Run: headless pygame with SDL's dummy video driver; simulated clock (each Clock.tick advances the game by its frame time, no real sleeping); random seed 0; keys injected as events and as key.get_pressed() state; mouse plan: one left click at the window centre at the start of phase 2, then a move to the lower-right quarter at the start of phase 3.
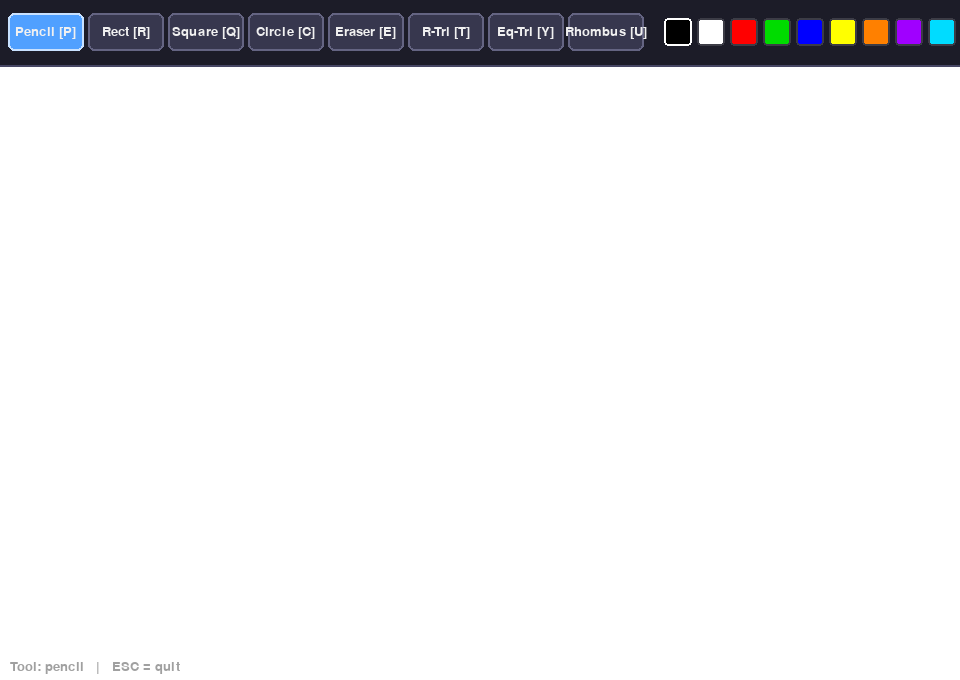
Frame 1 of 4 · flips 1–60 · no input
Frame 2 of 4 · flips 61–180 · clicked the window centre · tapped SPACE, RETURN · held RIGHT (→), D · screen unchanged from frame 1, image omitted
Frame 3 of 4 · flips 181–300 · moved the mouse to the lower-right quarter · held DOWN (↓), S · screen unchanged from frame 2, image omitted
Frame 4 of 4 · flips 301–420 · held LEFT (←), A, UP (↑), W · screen unchanged from frame 3, image omitted

The pygame program that drew these frames:

import pygame
import sys
import math

# ══════════════════════════════════════════════
#  CONSTANTS
# ══════════════════════════════════════════════

WINDOW_WIDTH  = 960
WINDOW_HEIGHT = 680
TOOLBAR_H     = 65          # height of the top toolbar strip
CANVAS_TOP    = TOOLBAR_H   # canvas starts right below the toolbar

# Ten colours the user can pick from
PALETTE = [
    (0,   0,   0),    # black
    (255, 255, 255),  # white
    (255,   0,   0),  # red
    (0,   220,   0),  # green
    (0,     0, 255),  # blue
    (255, 255,   0),  # yellow
    (255, 128,   0),  # orange
    (160,   0, 255),  # purple
    (0,   220, 255),  # cyan
    (255,   0, 200),  # magenta
]

SWATCH_SIZE   = 28   # pixel size of each colour swatch
SWATCH_MARGIN = 5    # gap between swatches

# Tool identifier strings
TOOL_PENCIL    = "pencil"
TOOL_RECTANGLE = "rectangle"
TOOL_SQUARE    = "square"
TOOL_CIRCLE    = "circle"
TOOL_ERASER    = "eraser"
TOOL_RTRIANGLE = "right_tri"    # right triangle
TOOL_ETRIANGLE = "eq_tri"       # equilateral triangle
TOOL_RHOMBUS   = "rhombus"

CANVAS_COLOR   = (255, 255, 255)  # white drawing surface
TOOLBAR_COLOR  = (28,  28,  40)   # dark toolbar background
BORDER_COLOR   = (70,  70, 100)   # separator line colour


# ══════════════════════════════════════════════
#  GEOMETRY HELPERS
# ══════════════════════════════════════════════

def right_triangle_points(sx, sy, ex, ey):
    """
    Return the three vertices of a right triangle.
    The right angle sits at (sx, sy).
    The two legs go horizontally to (ex, sy) and vertically to (sx, ey).
    """
    return [(sx, sy), (ex, sy), (sx, ey)]


def equilateral_triangle_points(sx, sy, ex, ey):
    """
    Return the three vertices of an equilateral triangle.
    The base runs from (sx, ey) to (ex, ey).
    The apex is centred above (or below) the base at the correct height
    so that all three sides are equal.

    Height of equilateral triangle = (sqrt(3) / 2) * base
    """
    base   = abs(ex - sx)
    height = int(math.sqrt(3) / 2 * base)

    # Ensure apex is above the base (move upward in screen coords)
    apex_x = (sx + ex) // 2
    apex_y = ey - height   # subtract because y grows downward

    return [(sx, ey), (ex, ey), (apex_x, apex_y)]


def rhombus_points(sx, sy, ex, ey):
    """
    Return four vertices of a rhombus (diamond shape).
    The bounding box is defined by the drag from (sx,sy) to (ex,ey).
    Vertices are at the midpoints of each side of that bounding box.
    """
    mx = (sx + ex) // 2   # horizontal midpoint
    my = (sy + ey) // 2   # vertical midpoint
    return [
        (mx, sy),   # top
        (ex, my),   # right
        (mx, ey),   # bottom
        (sx, my),   # left
    ]


def square_rect(sx, sy, ex, ey):
    """
    Return a pygame.Rect for a square.
    The side length equals the smaller of the horizontal/vertical drag distance,
    and the square grows toward the drag direction.
    """
    side = min(abs(ex - sx), abs(ey - sy))
    # preserve sign of drag direction
    rx = sx if ex >= sx else sx - side
    ry = sy if ey >= sy else sy - side
    return pygame.Rect(rx, ry, side, side)


# ══════════════════════════════════════════════
#  UI HELPERS
# ══════════════════════════════════════════════

def draw_button(surface, font, text, rect, active=False):
    """Draw a rounded toolbar button. Highlighted when active=True."""
    fill_color   = (80, 160, 255)  if active else (55, 55, 78)
    border_color = (200, 225, 255) if active else (100, 100, 130)

    pygame.draw.rect(surface, fill_color,   rect, border_radius=6)
    pygame.draw.rect(surface, border_color, rect, 2, border_radius=6)

    label = font.render(text, True, (240, 240, 240))
    lx = rect.x + (rect.width  - label.get_width())  // 2
    ly = rect.y + (rect.height - label.get_height()) // 2
    surface.blit(label, (lx, ly))


# ══════════════════════════════════════════════
#  MAIN FUNCTION
# ══════════════════════════════════════════════

def main():
    pygame.init()
    screen = pygame.display.set_mode((WINDOW_WIDTH, WINDOW_HEIGHT))
    pygame.display.set_caption("Practice 11 – Paint (Extended)")
    font  = pygame.font.SysFont(None, 19)
    clock = pygame.time.Clock()

    # ── white canvas surface (persistent drawing area) ──
    canvas = pygame.Surface((WINDOW_WIDTH, WINDOW_HEIGHT - CANVAS_TOP))
    canvas.fill(CANVAS_COLOR)

    # ── application state ──
    current_tool  = TOOL_PENCIL
    current_color = PALETTE[0]      # default: black
    brush_size    = 4               # pencil radius in pixels
    eraser_size   = 18              # eraser radius in pixels

    drawing      = False            # True while mouse button is held
    start_pos    = None             # canvas-space position where drag began
    preview_surf = None             # temporary surface for shape preview

    # ── tool definitions: (id, label, keyboard shortcut char) ──
    tools = [
        (TOOL_PENCIL,    "Pencil",   "P"),
        (TOOL_RECTANGLE, "Rect",     "R"),
        (TOOL_SQUARE,    "Square",   "Q"),
        (TOOL_CIRCLE,    "Circle",   "C"),
        (TOOL_ERASER,    "Eraser",   "E"),
        (TOOL_RTRIANGLE, "R-Tri",    "T"),
        (TOOL_ETRIANGLE, "Eq-Tri",   "Y"),
        (TOOL_RHOMBUS,   "Rhombus",  "U"),
    ]

    # ── build button rects dynamically based on tool count ──
    btn_w, btn_h = 76, 38
    btn_y = (TOOLBAR_H - btn_h) // 2
    tool_rects = []
    for i in range(len(tools)):
        r = pygame.Rect(8 + i * (btn_w + 4), btn_y, btn_w, btn_h)
        tool_rects.append(r)

    # ── build colour swatch rects, placed after the last button ──
    palette_rects = []
    px_start = 8 + len(tools) * (btn_w + 4) + 16   # left edge of first swatch
    for i in range(len(PALETTE)):
        r = pygame.Rect(
            px_start + i * (SWATCH_SIZE + SWATCH_MARGIN),
            (TOOLBAR_H - SWATCH_SIZE) // 2,
            SWATCH_SIZE,
            SWATCH_SIZE,
        )
        palette_rects.append(r)

    # ── keyboard shortcut lookup: char → tool id ──
    key_map = {tool[2]: tool[0] for tool in tools}

    # ══════════════════════════════════════════
    #  MAIN LOOP
    # ══════════════════════════════════════════
    running = True
    while running:

        # ── process events ──
        for event in pygame.event.get():

            # window close button
            if event.type == pygame.QUIT:
                running = False
                break

            # ── keyboard shortcuts ──
            elif event.type == pygame.KEYDOWN:
                if event.key == pygame.K_ESCAPE:
                    running = False
                else:
                    # map pressed key to a tool shortcut if one exists
                    char = pygame.key.name(event.key).upper()
                    if char in key_map:
                        current_tool = key_map[char]

            # ── mouse button pressed ──
            elif event.type == pygame.MOUSEBUTTONDOWN and event.button == 1:
                mx, my = event.pos

                # check toolbar UI first
                clicked_ui = False

                for i, r in enumerate(tool_rects):
                    if r.collidepoint(mx, my):
                        current_tool = tools[i][0]
                        clicked_ui   = True
                        break

                for i, r in enumerate(palette_rects):
                    if r.collidepoint(mx, my):
                        current_color = PALETTE[i]
                        clicked_ui    = True
                        break

                # start drawing if the click was on the canvas
                if not clicked_ui and my >= CANVAS_TOP:
                    drawing   = True
                    # convert to canvas-local coordinates
                    start_pos = (mx, my - CANVAS_TOP)

            # ── mouse dragged ──
            elif event.type == pygame.MOUSEMOTION:
                if drawing:
                    mx, my = event.pos
                    cy = my - CANVAS_TOP          # canvas-local y

                    if current_tool == TOOL_PENCIL:
                        # paint a filled circle at cursor position
                        pygame.draw.circle(canvas, current_color,
                                           (mx, cy), brush_size)

                    elif current_tool == TOOL_ERASER:
                        # erase by drawing a white circle
                        pygame.draw.circle(canvas, CANVAS_COLOR,
                                           (mx, cy), eraser_size)

                    else:
                        # all other tools show a ghost preview while dragging
                        preview_surf = canvas.copy()
                        sx, sy = start_pos
                        _draw_shape(preview_surf, current_tool,
                                    current_color, sx, sy, mx, cy)

            # ── mouse button released – commit the shape ──
            elif event.type == pygame.MOUSEBUTTONUP and event.button == 1:
                if drawing:
                    mx, my = event.pos
                    cy = my - CANVAS_TOP
                    sx, sy = start_pos if start_pos else (mx, cy)

                    # write final shape directly onto the canvas
                    _draw_shape(canvas, current_tool,
                                current_color, sx, sy, mx, cy)

                    # reset drag state
                    drawing      = False
                    start_pos    = None
                    preview_surf = None

        # ══════════════════════════════════════
        #  RENDER
        # ══════════════════════════════════════

        # dark toolbar background
        screen.fill(TOOLBAR_COLOR)

        # canvas (use preview during drag, committed canvas otherwise)
        blit_surface = preview_surf if preview_surf else canvas
        screen.blit(blit_surface, (0, CANVAS_TOP))

        # horizontal line separating toolbar from canvas
        pygame.draw.line(screen, BORDER_COLOR,
                         (0, TOOLBAR_H), (WINDOW_WIDTH, TOOLBAR_H), 2)

        # tool buttons
        for i, (tid, label, shortcut) in enumerate(tools):
            draw_button(screen, font,
                        f"{label} [{shortcut}]",
                        tool_rects[i],
                        active=(current_tool == tid))

        # colour swatches
        for i, r in enumerate(palette_rects):
            pygame.draw.rect(screen, PALETTE[i], r, border_radius=4)
            # white border on the currently selected colour
            sel = (255, 255, 255) if current_color == PALETTE[i] else (60, 60, 70)
            pygame.draw.rect(screen, sel, r, 2, border_radius=4)

        # small status text at the very bottom of the window
        status_text = (
            f"Tool: {current_tool}   |   ESC = quit"
        )
        status = font.render(status_text, True, (160, 160, 160))
        screen.blit(status, (10, WINDOW_HEIGHT - 20))

        pygame.display.flip()
        clock.tick(60)   # cap at 60 FPS

    pygame.quit()
    sys.exit()


# ══════════════════════════════════════════════
#  SHAPE DISPATCHER
# ══════════════════════════════════════════════

def _draw_shape(surface, tool, color, sx, sy, ex, ey):
    """
    Draw the selected shape onto 'surface' using outline (width=2).

    Parameters
    ----------
    surface : pygame.Surface  – target (canvas or preview copy)
    tool    : str             – one of the TOOL_* constants
    color   : tuple           – RGB colour
    sx, sy  : int             – start corner in canvas coordinates
    ex, ey  : int             – end corner (current mouse position)
    """
    line_w = 2   # outline thickness for all shapes

    if tool == TOOL_RECTANGLE:
        # Axis-aligned rectangle defined by two opposite corners
        rect = pygame.Rect(
            min(sx, ex), min(sy, ey),
            abs(ex - sx), abs(ey - sy)
        )
        pygame.draw.rect(surface, color, rect, line_w)

    elif tool == TOOL_SQUARE:
        # Square: same as rectangle but sides are equal (min of w/h)
        rect = square_rect(sx, sy, ex, ey)
        pygame.draw.rect(surface, color, rect, line_w)

    elif tool == TOOL_CIRCLE:
        # Circle inscribed in the bounding box of the drag
        cx_ = (sx + ex) // 2
        cy_ = (sy + ey) // 2
        radius = max(abs(ex - sx), abs(ey - sy)) // 2
        if radius > 0:
            pygame.draw.circle(surface, color, (cx_, cy_), radius, line_w)

    elif tool == TOOL_RTRIANGLE:
        # Right triangle – right angle at the drag start point
        pts = right_triangle_points(sx, sy, ex, ey)
        pygame.draw.polygon(surface, color, pts, line_w)

    elif tool == TOOL_ETRIANGLE:
        # Equilateral triangle – base along bottom of drag box
        pts = equilateral_triangle_points(sx, sy, ex, ey)
        pygame.draw.polygon(surface, color, pts, line_w)

    elif tool == TOOL_RHOMBUS:
        # Rhombus (diamond) – vertices at midpoints of drag bounding box
        pts = rhombus_points(sx, sy, ex, ey)
        pygame.draw.polygon(surface, color, pts, line_w)

    # TOOL_PENCIL and TOOL_ERASER are handled inline in the motion event
    # (they paint pixel-by-pixel) so they are not needed here.


# ══════════════════════════════════════════════
#  ENTRY POINT
# ══════════════════════════════════════════════
if __name__ == "__main__":
    main()
